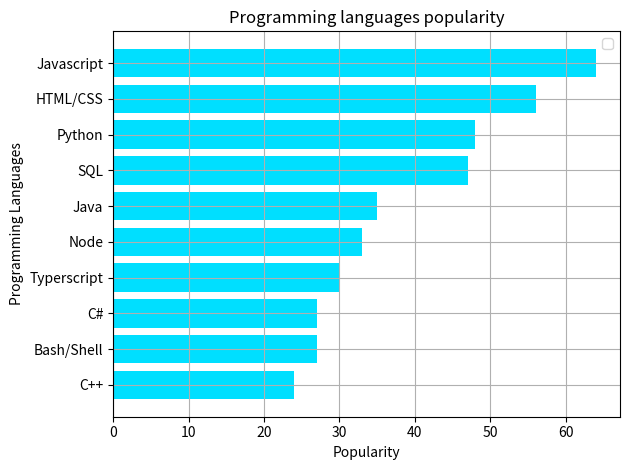

The script that saved this image:
from matplotlib import pyplot as plt
import numpy as np
import pandas as pd


popularity = [64,56,48,47,35,33,30,27,27,24]
programming_laguages = ["Javascript","HTML/CSS","Python","SQL","Java","Node","Typerscript","C#","Bash/Shell","C++"]


plt.title('Programming languages popularity')
plt.ylabel("Programming Languages")
plt.xlabel("Popularity")
popularity.reverse()
programming_laguages.reverse()

plt.barh(programming_laguages,popularity,color='#00DFFF')


plt.legend()
plt.grid(True)
plt.tight_layout()
plt.show()
